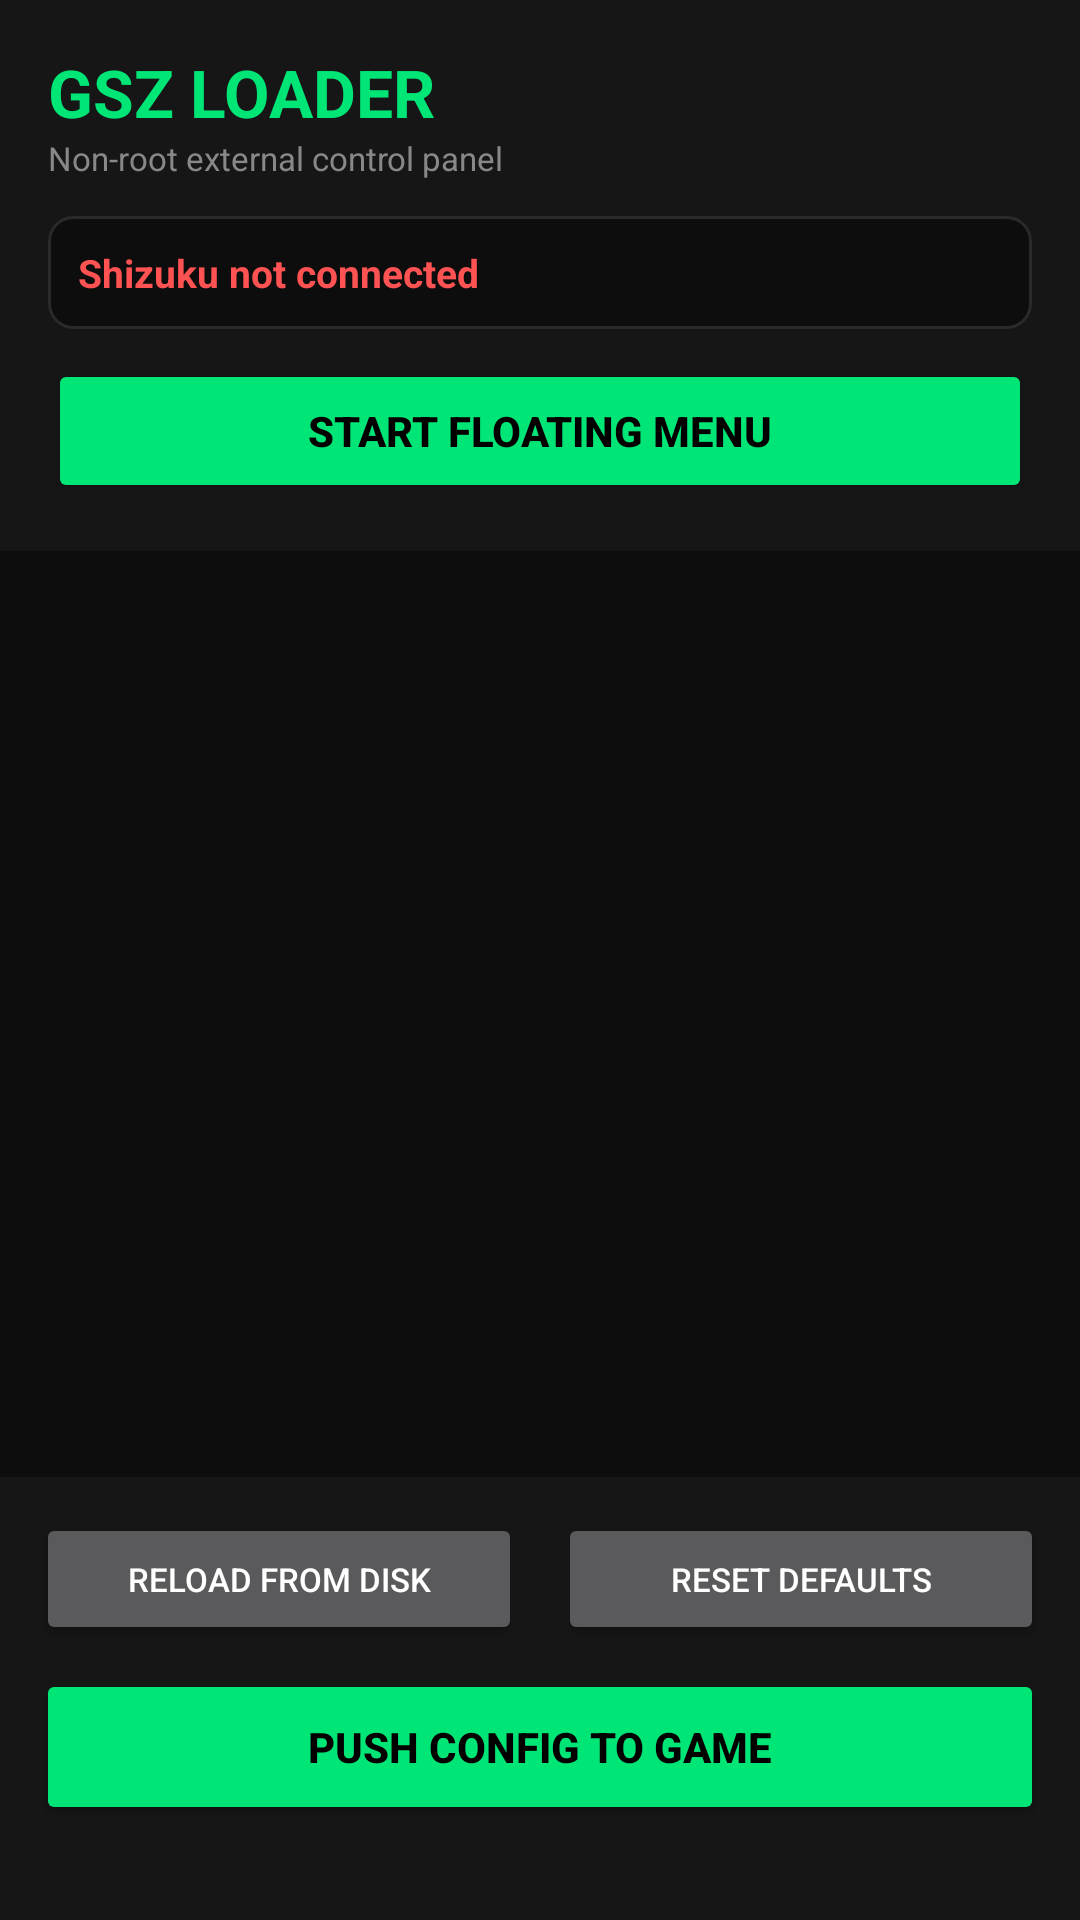

Write the Android layout XML for this screen, with the resource values it uses.
<!-- AndroidManifest.xml: application theme Theme.GSZLoader -->
<!-- res/layout/activity_main.xml -->
<?xml version="1.0" encoding="utf-8"?>
<LinearLayout xmlns:android="http://schemas.android.com/apk/res/android"
    android:layout_width="match_parent"
    android:layout_height="match_parent"
    android:orientation="vertical"
    android:background="@color/bg_dark">

    <LinearLayout
        android:layout_width="match_parent"
        android:layout_height="wrap_content"
        android:orientation="vertical"
        android:padding="16dp"
        android:background="@color/bg_card">

        <TextView
            android:layout_width="wrap_content"
            android:layout_height="wrap_content"
            android:text="@string/title"
            android:textColor="@color/accent_green"
            android:textSize="22sp"
            android:textStyle="bold" />

        <TextView
            android:layout_width="wrap_content"
            android:layout_height="wrap_content"
            android:text="@string/subtitle"
            android:textColor="@color/text_secondary"
            android:textSize="11sp" />

        <LinearLayout
            android:id="@+id/statusBox"
            android:layout_width="match_parent"
            android:layout_height="wrap_content"
            android:orientation="vertical"
            android:layout_marginTop="12dp"
            android:padding="10dp"
            android:background="@drawable/bg_status">

            <TextView
                android:id="@+id/statusText"
                android:layout_width="wrap_content"
                android:layout_height="wrap_content"
                android:text="@string/shizuku_inactive"
                android:textColor="@color/accent_red"
                android:textStyle="bold"
                android:textSize="13sp" />

            <Button
                android:id="@+id/btnShizuku"
                android:layout_width="wrap_content"
                android:layout_height="wrap_content"
                android:layout_marginTop="8dp"
                android:text="@string/shizuku_request"
                android:visibility="gone" />
        </LinearLayout>

        <Button
            android:id="@+id/btnFloat"
            android:layout_width="match_parent"
            android:layout_height="48dp"
            android:layout_marginTop="10dp"
            android:backgroundTint="@color/accent_green"
            android:text="@string/btn_float"
            android:textColor="#000000"
            android:textStyle="bold" />
    </LinearLayout>

    <ScrollView
        android:layout_width="match_parent"
        android:layout_height="0dp"
        android:layout_weight="1"
        android:paddingStart="12dp"
        android:paddingEnd="12dp"
        android:paddingTop="12dp"
        android:paddingBottom="12dp">
        <LinearLayout
            android:id="@+id/container"
            android:layout_width="match_parent"
            android:layout_height="wrap_content"
            android:orientation="vertical" />
    </ScrollView>

    <LinearLayout
        android:layout_width="match_parent"
        android:layout_height="wrap_content"
        android:orientation="vertical"
        android:padding="12dp"
        android:background="@color/bg_card">

        <LinearLayout
            android:layout_width="match_parent"
            android:layout_height="wrap_content"
            android:orientation="horizontal">
            <Button
                android:id="@+id/btnReload"
                android:layout_width="0dp"
                android:layout_height="44dp"
                android:layout_weight="1"
                android:layout_marginEnd="6dp"
                android:text="@string/btn_reload"
                android:textSize="11sp" />
            <Button
                android:id="@+id/btnReset"
                android:layout_width="0dp"
                android:layout_height="44dp"
                android:layout_weight="1"
                android:layout_marginStart="6dp"
                android:text="@string/btn_reset"
                android:textSize="11sp" />
        </LinearLayout>

        <Button
            android:id="@+id/btnPush"
            android:layout_width="match_parent"
            android:layout_height="52dp"
            android:layout_marginTop="8dp"
            android:backgroundTint="@color/accent_green"
            android:textColor="#000000"
            android:textStyle="bold"
            android:text="@string/btn_push" />

        <TextView
            android:id="@+id/pathText"
            android:layout_width="match_parent"
            android:layout_height="wrap_content"
            android:layout_marginTop="6dp"
            android:textColor="@color/text_tertiary"
            android:textSize="10sp" />
    </LinearLayout>
</LinearLayout>
<!-- resources referenced by this layout -->
<resources>
  <color name="accent_green">#00E676</color>
  <color name="accent_red">#FF5252</color>
  <color name="bg_card">#161616</color>
  <color name="bg_dark">#0D0D0D</color>
  <color name="text_secondary">#888888</color>
  <color name="text_tertiary">#666666</color>
  <!-- drawable bg_status (drawable) -->
  <?xml version="1.0" encoding="utf-8"?>
  <shape xmlns:android="http://schemas.android.com/apk/res/android"
      android:shape="rectangle">
      <solid android:color="@color/bg_dark" />
      <corners android:radius="8dp" />
      <stroke android:width="1dp" android:color="#2A2A2A" />
  </shape>
  <string name="btn_float">START FLOATING MENU</string>
  <string name="btn_push">PUSH CONFIG TO GAME</string>
  <string name="btn_reload">RELOAD FROM DISK</string>
  <string name="btn_reset">RESET DEFAULTS</string>
  <string name="shizuku_inactive">Shizuku not connected</string>
  <string name="shizuku_request">Request Shizuku</string>
  <string name="subtitle">Non-root external control panel</string>
  <string name="title">GSZ LOADER</string>
  <style name="Theme.GSZLoader" parent="Theme.MaterialComponents.NoActionBar">
          <item name="colorPrimary">@color/accent_green</item>
          <item name="colorPrimaryVariant">@color/accent_green</item>
          <item name="colorOnPrimary">#000000</item>
          <item name="android:windowBackground">@color/bg_dark</item>
          <item name="android:statusBarColor">@color/bg_dark</item>
          <item name="android:navigationBarColor">@color/bg_dark</item>
      </style>
</resources>
